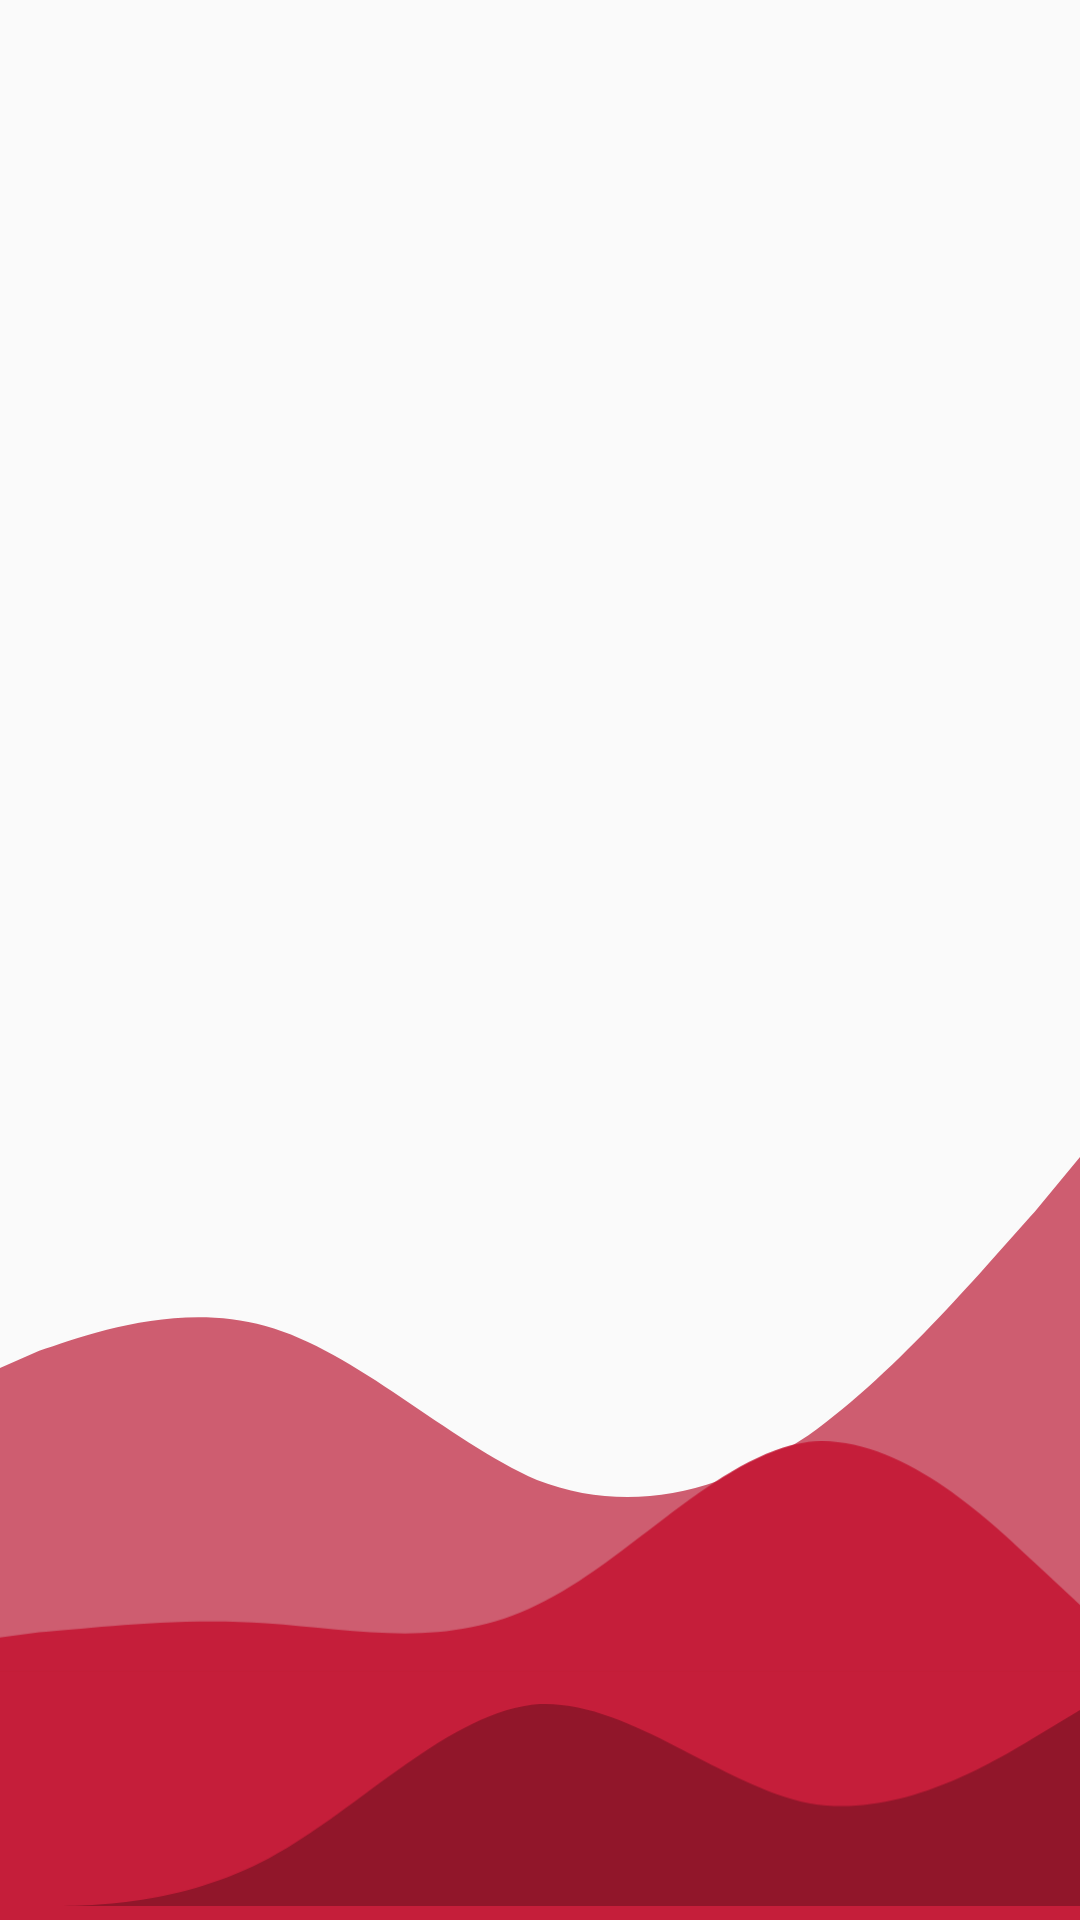

Reconstruct the res/layout file that produces this screen, plus the resources it refers to.
<!-- AndroidManifest.xml: application theme Theme.Faculty_service_tracker -->
<!-- res/layout/wave_layout.xml -->
<?xml version="1.0" encoding="utf-8"?>
<androidx.constraintlayout.widget.ConstraintLayout xmlns:android="http://schemas.android.com/apk/res/android"
    xmlns:app="http://schemas.android.com/apk/res-auto"
    xmlns:tools="http://schemas.android.com/tools"
    android:layout_width="match_parent"
    android:layout_height="match_parent">

    

    
    <ImageView
        android:id="@+id/rectangular"
        android:layout_width="410dp"
        android:layout_height="98dp"
        android:contentDescription="@string/rectangular"
        app:layout_constraintBottom_toBottomOf="parent"
        app:layout_constraintEnd_toEndOf="parent"
        app:layout_constraintHorizontal_bias="1.0"
        app:layout_constraintStart_toStartOf="parent"
        app:layout_constraintTop_toTopOf="parent"
        app:layout_constraintVertical_bias="1.0"
        app:srcCompat="@drawable/ic_rectangle"
        tools:ignore="ImageContrastCheck" />

    

    
    <ImageView
        android:id="@+id/wave_1"
        android:layout_width="wrap_content"
        android:layout_height="wrap_content"
        android:contentDescription="@string/wave_1"
        app:layout_constraintBottom_toBottomOf="parent"
        app:layout_constraintEnd_toEndOf="parent"
        app:layout_constraintHorizontal_bias="1.0"
        app:layout_constraintStart_toStartOf="parent"
        app:layout_constraintTop_toTopOf="parent"
        app:layout_constraintVertical_bias="1.0"
        app:srcCompat="@drawable/ic_wave1"
        tools:ignore="ImageContrastCheck,ImageContrastCheck,ImageContrastCheck" />
    

    
    <ImageView
        android:id="@+id/wave_3"
        android:layout_width="wrap_content"
        android:layout_height="wrap_content"
        android:layout_marginStart="2dp"
        android:contentDescription="@string/wave_3"
        app:layout_constraintBottom_toTopOf="@+id/wave_1"
        app:layout_constraintEnd_toEndOf="parent"
        app:layout_constraintHorizontal_bias="1.0"
        app:layout_constraintStart_toStartOf="parent"
        app:layout_constraintTop_toTopOf="parent"
        app:layout_constraintVertical_bias="0.985"
        app:srcCompat="@drawable/ic_wave3" />

    

    
    <ImageView
        android:id="@+id/wave_2"
        android:layout_width="wrap_content"
        android:layout_height="wrap_content"
        android:contentDescription="@string/wave_2"
        app:layout_constraintBottom_toTopOf="@+id/wave_1"
        app:layout_constraintEnd_toEndOf="parent"
        app:layout_constraintHorizontal_bias="1.0"
        app:layout_constraintStart_toStartOf="parent"
        app:layout_constraintTop_toTopOf="parent"
        app:layout_constraintVertical_bias="1.0"
        app:srcCompat="@drawable/ic_wave2" />

    

</androidx.constraintlayout.widget.ConstraintLayout>
<!-- resources referenced by this layout -->
<resources>
  <!-- drawable ic_rectangle (drawable) -->
  <?xml version="1.0" encoding="utf-8"?>
  <shape xmlns:android="http://schemas.android.com/apk/res/android">
  <solid android:color="#C51E3A" />
  </shape>
  <!-- drawable ic_wave1 (drawable) -->
  <vector android:height="76.73184dp" android:viewportHeight="67"
      android:viewportWidth="358" android:width="410dp" xmlns:android="http://schemas.android.com/apk/res/android">
      <path android:fillColor="#91162A" android:fillType="evenOdd" android:pathData="M0,67H14.92C29.83,67 59.67,67 89.5,51.01C119.33,35.01 149.17,2.03 179,0.03C208.83,-0.97 238.67,27.02 268.5,33.01C298.33,38.01 328.17,20.02 343.08,11.02L358,2.03V67H343.08C328.17,67 298.33,67 268.5,67C238.67,67 208.83,67 179,67C149.17,67 119.33,67 89.5,67C59.67,67 29.83,67 14.92,67H0Z"/>
  </vector>
  <!-- drawable ic_wave2 (drawable) -->
  <vector android:height="88.18436dp" android:viewportHeight="77"
      android:viewportWidth="358" android:width="410dp" xmlns:android="http://schemas.android.com/apk/res/android">
      <path android:fillColor="#C51E3A" android:fillType="evenOdd" android:pathData="M-2,65.22L13,63.22C28,62.22 58,58.22 88,60.22C118,62.22 148,69.22 178,54.22C208,40.22 238,4.22 268,0.22C298,-2.78 328,26.22 343,40.22L358,54.22V76.22H343C328,76.22 298,76.22 268,76.22C238,76.22 208,76.22 178,76.22C148,76.22 118,76.22 88,76.22C58,76.22 28,76.22 13,76.22H-2V65.22Z"/>
  </vector>
  <!-- drawable ic_wave3 (drawable) -->
  <vector android:height="183.24022dp" android:viewportHeight="160"
      android:viewportWidth="358" android:width="410dp" xmlns:android="http://schemas.android.com/apk/res/android">
      <path android:fillColor="#CE5D70" android:fillType="evenOdd" android:pathData="M-2,70.93L13,64.33C28,59.38 58,47.84 88,56.08C118,64.33 148,94.02 178,107.22C208,118.76 238,112.17 268,92.37C298,70.93 328,34.64 343,18.14L358,0V160H343C328,160 298,160 268,160C238,160 208,160 178,160C148,160 118,160 88,160C58,160 28,160 13,160H-2V70.93Z"/>
  </vector>
  <string name="rectangular">ic_rectangle</string>
  <string name="wave_1" tools:ignore="Typos">ic_wave1</string>
  <string name="wave_2">ic_wave2</string>
  <string name="wave_3">ic_wave3</string>
  <style name="Theme.Faculty_service_tracker" parent="Theme.AppCompat.Light.NoActionBar">
          
          <item name="colorPrimary">@color/gray</item>
          <item name="colorPrimaryVariant">@color/red</item>
          <item name="colorOnPrimary">@color/gray</item>
          <item name="colorPrimaryDark">@color/colorPrimaryDark</item>
          
          <item name="colorSecondary">@color/white</item>
          <item name="colorSecondaryVariant">@color/white</item>
          <item name="colorOnSecondary">@color/black</item>
          
          <item name="android:statusBarColor">@color/colorPrimaryDark</item>
          <item name="android:windowLightStatusBar">true</item>
          
      </style>
  <color name="gray">#776e6e</color>
  <color name="red">#C51E3A</color>
  <color name="colorPrimaryDark">#FFFF</color>
  <color name="white">#FFFFFFFF</color>
  <color name="black">#FF000000</color>
</resources>
